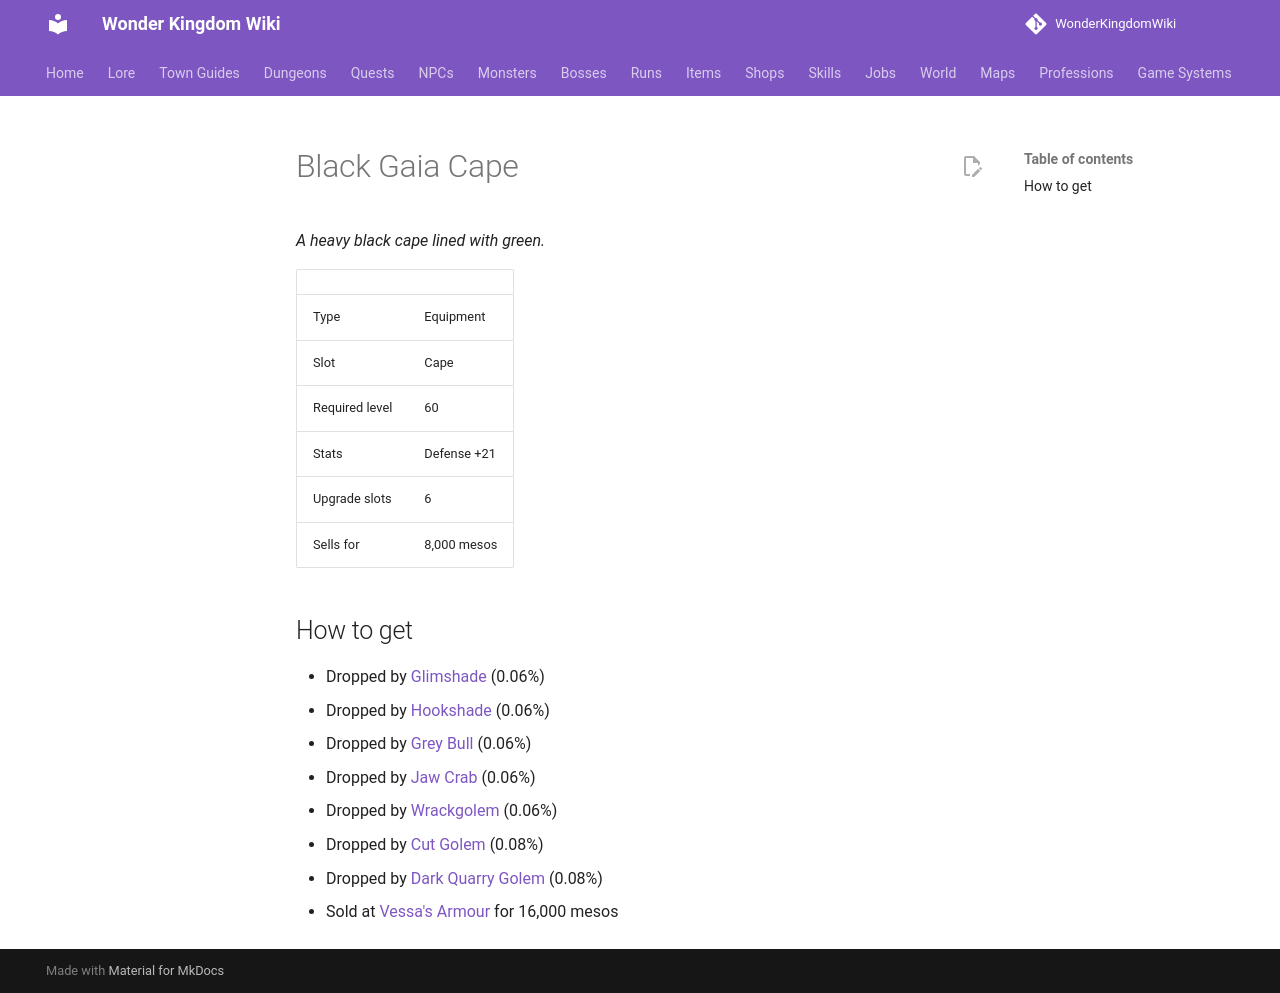

repository: alonohana627/WonderKingdomWiki · page: items/black_gaia_cape/index.html · generator: mkdocs

<!-- Generated by tools/generate.py from GameLib. Do not edit: changes are overwritten. -->

# Black Gaia Cape

*A heavy black cape lined with green.*

|  |  |
|---|---|
| Type | Equipment |
| Slot | Cape |
| Required level | 60 |
| Stats | Defense +21 |
| Upgrade slots | 6 |
| Sells for | 8,000 mesos |

## How to get

- Dropped by [Glimshade](../monsters/glimshade.md) (0.06%)
- Dropped by [Hookshade](../monsters/hookshade.md) (0.06%)
- Dropped by [Grey Bull](../monsters/grey_bull.md) (0.06%)
- Dropped by [Jaw Crab](../monsters/jaw_crab.md) (0.06%)
- Dropped by [Wrackgolem](../monsters/wrackgolem.md) (0.06%)
- Dropped by [Cut Golem](../monsters/cut_golem.md) (0.08%)
- Dropped by [Dark Quarry Golem](../monsters/dark_quarry_golem.md) (0.08%)
- Sold at [Vessa's Armour](../shops/selsior_armour.md) for 16,000 mesos
